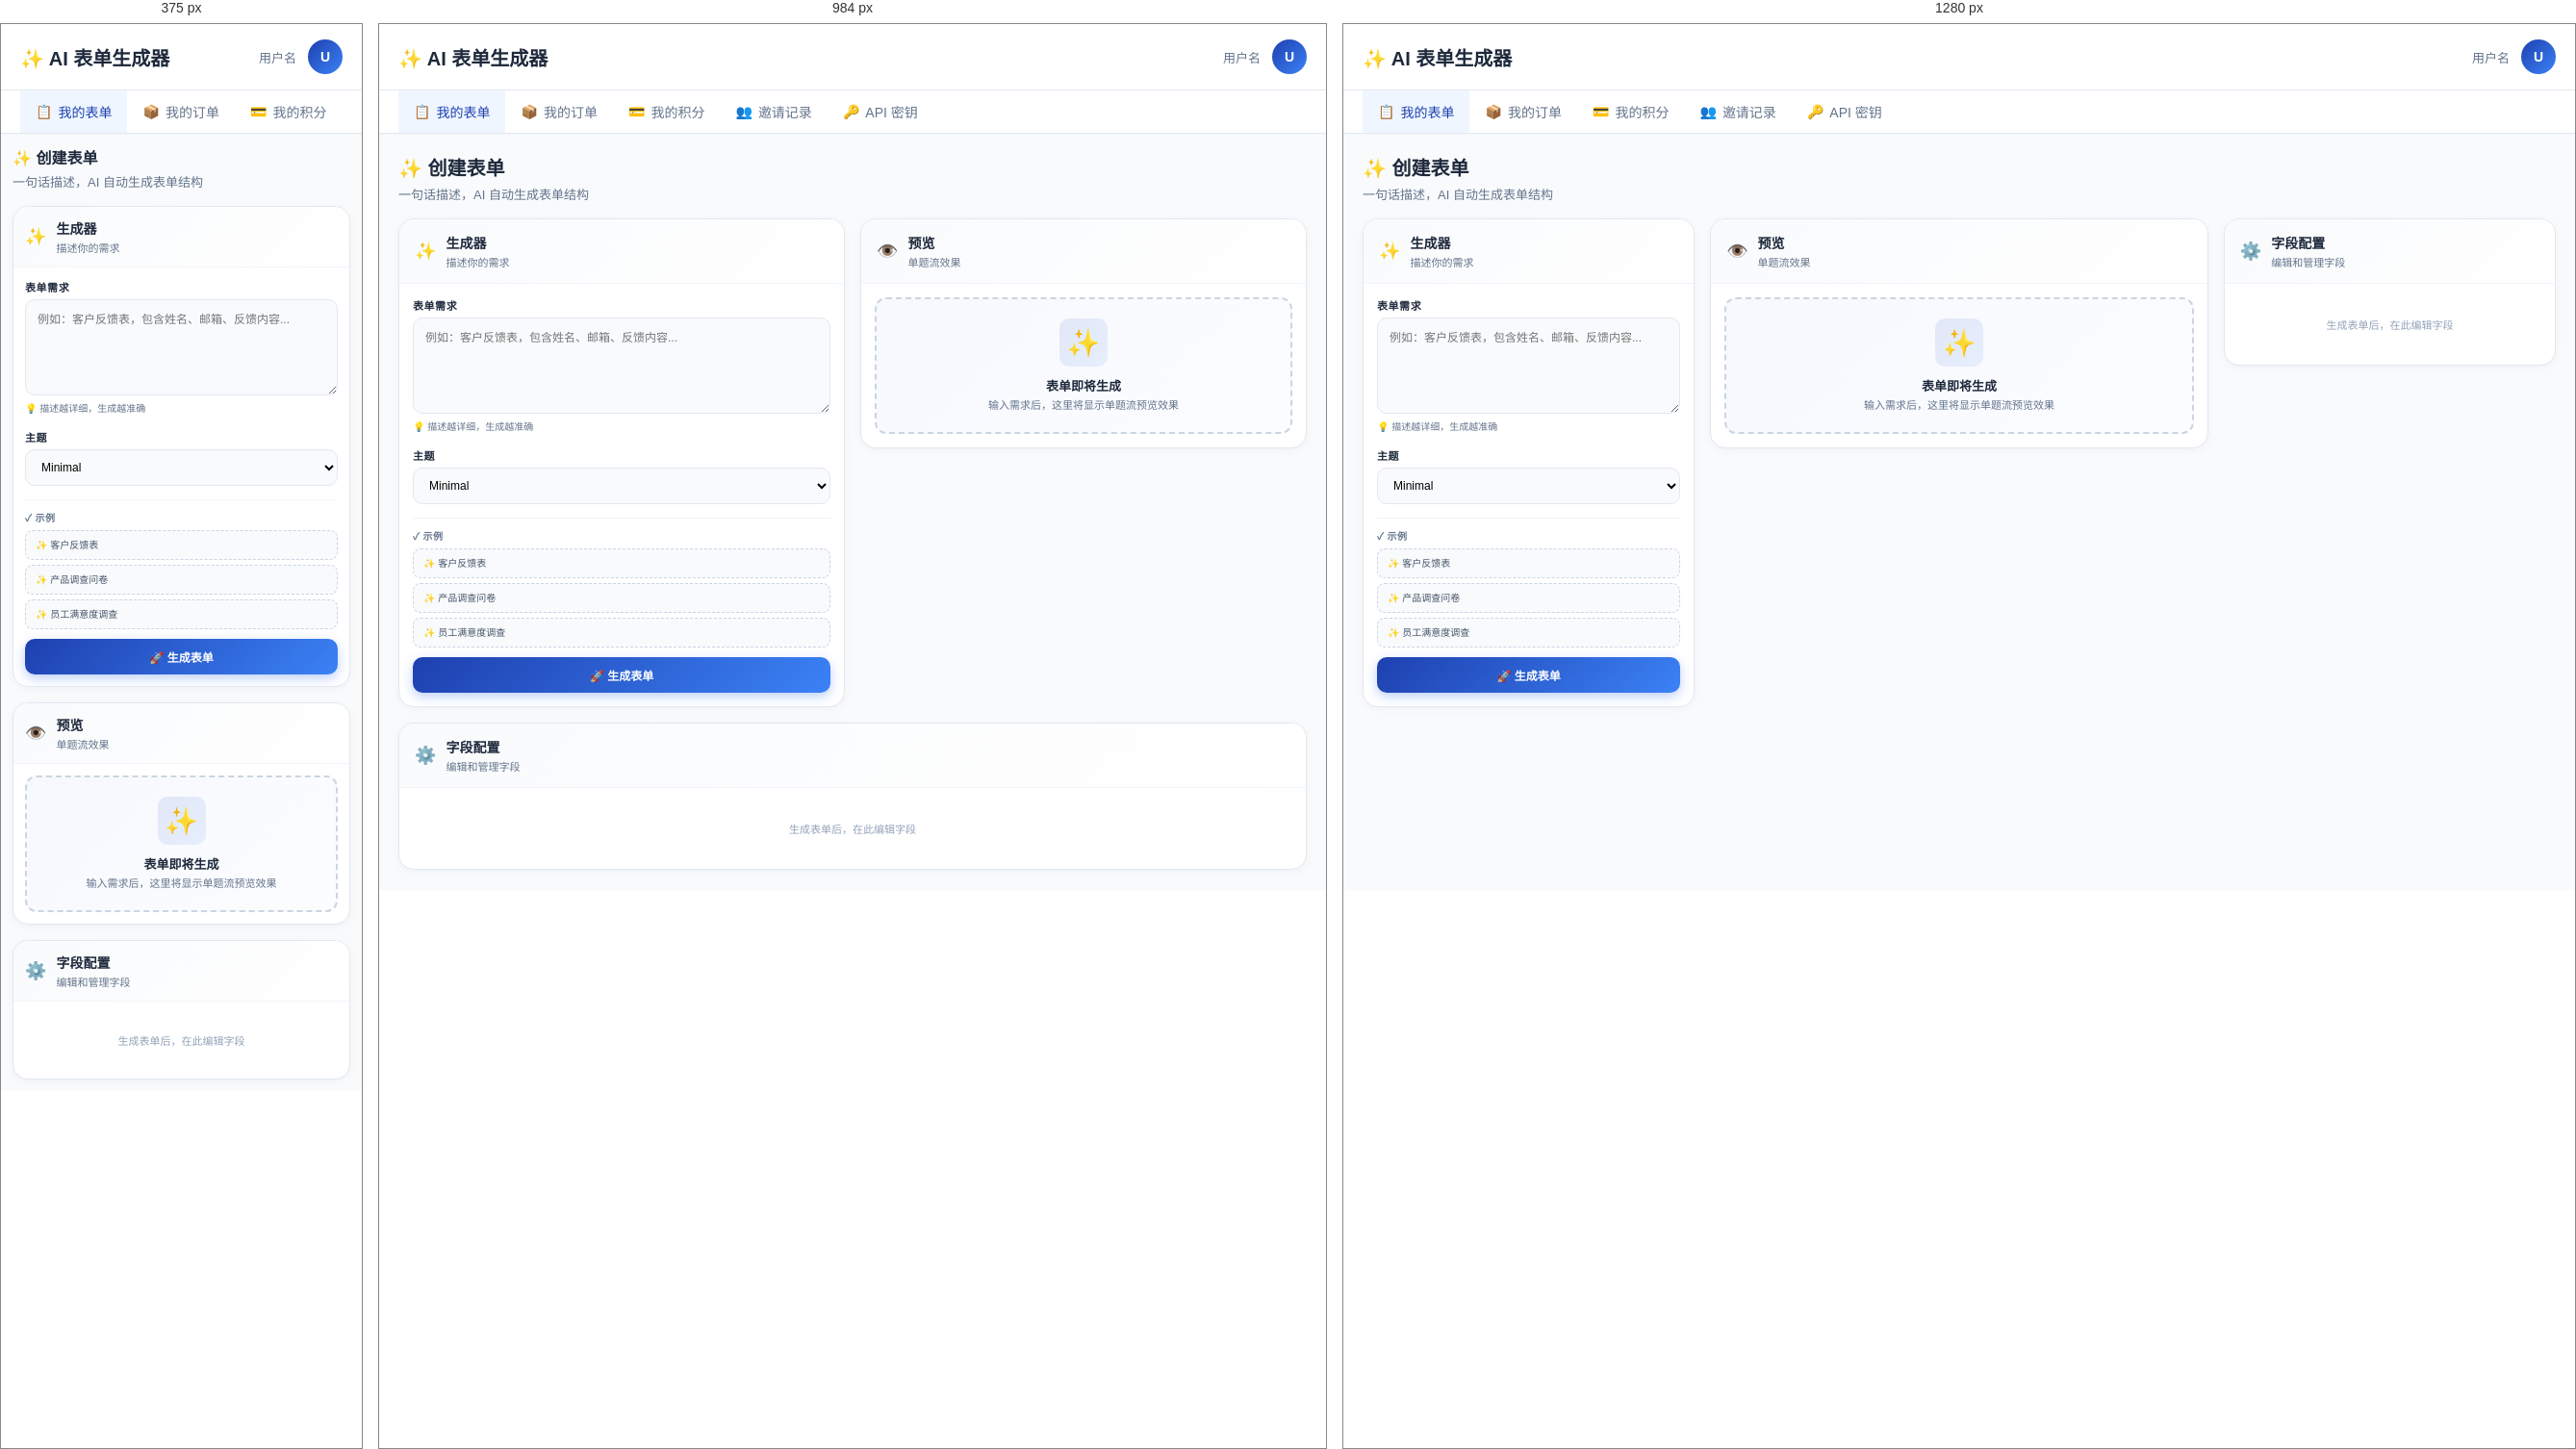
Rendered at 375 px, 984 px and 1280 px, left to right.

<!-- file: CreateForm-SchemeB-Compact.html -->
<!DOCTYPE html>
<html lang="zh-CN">
<head>
    <meta charset="UTF-8">
    <meta name="viewport" content="width=device-width, initial-scale=1.0">
    <title>创建表单 - 方案B 精简版</title>
    <style>
        * {
            margin: 0;
            padding: 0;
            box-sizing: border-box;
        }

        body {
            font-family: -apple-system, BlinkMacSystemFont, 'Segoe UI', Roboto, 'Helvetica Neue', Arial, sans-serif;
            background: #f8fafc;
            color: #1e293b;
            min-height: 100vh;
            display: flex;
            flex-direction: column;
        }

        /* 顶部 Header */
        .header {
            background: white;
            border-bottom: 1px solid #e2e8f0;
            padding: 16px 20px;
            box-shadow: 0 1px 3px rgba(0, 0, 0, 0.05);
        }

        .header-content {
            max-width: 1600px;
            margin: 0 auto;
            display: flex;
            align-items: center;
            justify-content: space-between;
        }

        .logo {
            font-size: 20px;
            font-weight: 600;
            color: #1e293b;
        }

        .user-menu {
            display: flex;
            align-items: center;
            gap: 12px;
        }

        .user-avatar {
            width: 36px;
            height: 36px;
            border-radius: 50%;
            background: linear-gradient(135deg, rgba(30, 64, 175, 1), rgba(59, 130, 246, 1));
            display: flex;
            align-items: center;
            justify-content: center;
            color: white;
            font-weight: 600;
            font-size: 14px;
        }

        /* 顶部导航菜单 */
        .nav-bar {
            background: white;
            border-bottom: 1px solid #e2e8f0;
            position: sticky;
            top: 0;
            z-index: 40;
            box-shadow: 0 1px 2px rgba(0, 0, 0, 0.02);
        }

        .nav-container {
            max-width: 1600px;
            margin: 0 auto;
            padding: 0 20px;
        }

        .nav-items {
            display: flex;
            gap: 0;
            overflow-x: auto;
            -webkit-overflow-scrolling: touch;
            scroll-behavior: smooth;
        }

        .nav-items::-webkit-scrollbar {
            height: 4px;
        }

        .nav-items::-webkit-scrollbar-track {
            background: transparent;
        }

        .nav-items::-webkit-scrollbar-thumb {
            background: #cbd5e1;
            border-radius: 2px;
        }

        .nav-item {
            display: flex;
            align-items: center;
            gap: 6px;
            padding: 12px 16px;
            border-bottom: 3px solid transparent;
            color: #64748b;
            text-decoration: none;
            font-size: 14px;
            font-weight: 500;
            white-space: nowrap;
            transition: all 0.2s;
            cursor: pointer;
            background: none;
            border: none;
        }

        .nav-item:hover {
            color: #1e293b;
            background: #f8fafc;
        }

        .nav-item.active {
            color: #1e40af;
            border-bottom-color: #3b82f6;
            background: #eff6ff;
        }

        /* 主内容区域 */
        .main-wrapper {
            flex: 1;
            padding: 20px;
            overflow: auto;
        }

        .container {
            max-width: 1600px;
            margin: 0 auto;
            height: 100%;
            display: flex;
            flex-direction: column;
        }

        /* 标题区域 - 简化版 */
        .title-section {
            margin-bottom: 16px;
        }

        .title-section h1 {
            font-size: 20px;
            font-weight: 600;
            color: #1e293b;
            margin-bottom: 4px;
        }

        .title-section p {
            font-size: 13px;
            color: #64748b;
        }

        /* 三栏布局 */
        .three-column-layout {
            display: grid;
            grid-template-columns: 1fr 1.5fr 1fr;
            gap: 16px;
            flex: 1;
            min-height: 0;
        }

        .column {
            display: flex;
            flex-direction: column;
            gap: 12px;
            min-height: 0;
        }

        .card {
            background: white;
            border: 1px solid #e2e8f0;
            border-radius: 16px;
            display: flex;
            flex-direction: column;
            box-shadow: 0 2px 8px rgba(0, 0, 0, 0.04);
            overflow: hidden;
        }

        .card-header {
            display: flex;
            align-items: center;
            gap: 10px;
            padding: 14px 16px;
            border-bottom: 1px solid #f1f5f9;
            background: linear-gradient(135deg, rgba(248, 250, 252, 0.95), rgba(255, 255, 255, 1));
            flex-shrink: 0;
        }

        .card-header-icon {
            font-size: 18px;
        }

        .card-header-text h2 {
            font-size: 14px;
            font-weight: 600;
            color: #1e293b;
        }

        .card-header-text p {
            font-size: 11px;
            color: #64748b;
            margin-top: 2px;
        }

        .card-content {
            padding: 14px;
            flex: 1;
            overflow-y: auto;
        }

        /* 表单输入 */
        .form-group {
            margin-bottom: 14px;
        }

        .form-group:last-child {
            margin-bottom: 0;
        }

        label {
            display: block;
            font-size: 11px;
            font-weight: 600;
            color: #1e293b;
            margin-bottom: 5px;
            text-transform: uppercase;
            letter-spacing: 0.05em;
        }

        textarea,
        input[type="text"],
        select {
            width: 100%;
            padding: 10px 12px;
            border: 1px solid #e2e8f0;
            border-radius: 10px;
            font-size: 12px;
            font-family: inherit;
            transition: all 0.2s;
            background: #f8fafc;
        }

        textarea:focus,
        input[type="text"]:focus,
        select:focus {
            outline: none;
            border-color: #3b82f6;
            background: white;
            box-shadow: 0 0 0 3px rgba(59, 130, 246, 0.1);
        }

        textarea {
            min-height: 100px;
            resize: vertical;
        }

        .hint {
            font-size: 10px;
            color: #64748b;
            margin-top: 3px;
            line-height: 1.4;
        }

        /* 示例提示词 */
        .examples-section {
            margin-top: 10px;
            padding-top: 10px;
            border-top: 1px solid #f1f5f9;
        }

        .examples-label {
            display: flex;
            align-items: center;
            gap: 4px;
            font-size: 10px;
            font-weight: 600;
            letter-spacing: 0.05em;
            text-transform: uppercase;
            color: #64748b;
            margin-bottom: 6px;
        }

        .examples-grid {
            display: grid;
            grid-template-columns: 1fr;
            gap: 5px;
        }

        .example-btn {
            padding: 8px 10px;
            border: 1px dashed #cbd5e1;
            background: #f8fafc;
            border-radius: 8px;
            font-size: 10px;
            color: #475569;
            cursor: pointer;
            transition: all 0.2s;
            text-align: left;
            line-height: 1.3;
            font-weight: 500;
        }

        .example-btn:hover {
            border-color: #93c5fd;
            background: #eff6ff;
            color: #1e40af;
        }

        /* 按钮 */
        .btn {
            padding: 10px 14px;
            border-radius: 10px;
            border: 1px solid #e2e8f0;
            background: white;
            color: #1e293b;
            font-size: 12px;
            font-weight: 600;
            cursor: pointer;
            transition: all 0.3s ease;
            text-decoration: none;
            display: inline-flex;
            align-items: center;
            justify-content: center;
            gap: 6px;
        }

        .btn-primary {
            background: linear-gradient(135deg, rgba(30, 64, 175, 1), rgba(59, 130, 246, 1));
            color: white;
            border: none;
            box-shadow: 0 4px 12px rgba(37, 99, 235, 0.3);
            width: 100%;
        }

        .btn-primary:hover {
            transform: translateY(-2px);
            box-shadow: 0 6px 16px rgba(37, 99, 235, 0.4);
        }

        .btn:hover {
            background: #f8fafc;
            border-color: #cbd5e1;
        }

        .btn-group {
            display: flex;
            gap: 6px;
            margin-top: 10px;
        }

        /* 预览区域 */
        .preview-empty {
            display: flex;
            flex-direction: column;
            align-items: center;
            justify-content: center;
            text-align: center;
            padding: 20px;
            background: linear-gradient(135deg, rgba(238, 242, 255, 0.5), rgba(248, 250, 252, 0.5));
            border-radius: 12px;
            border: 2px dashed #cbd5e1;
            flex: 1;
        }

        .preview-empty-icon {
            font-size: 28px;
            margin-bottom: 10px;
            background: linear-gradient(135deg, rgba(30, 64, 175, 0.1), rgba(59, 130, 246, 0.1));
            width: 50px;
            height: 50px;
            border-radius: 10px;
            display: flex;
            align-items: center;
            justify-content: center;
        }

        .preview-empty h3 {
            font-size: 13px;
            font-weight: 600;
            color: #1e293b;
            margin-bottom: 4px;
        }

        .preview-empty p {
            font-size: 11px;
            color: #64748b;
            line-height: 1.4;
        }

        /* 字段列表 */
        .field-item {
            background: #f8fafc;
            border: 1px solid #e2e8f0;
            border-radius: 8px;
            padding: 10px;
            cursor: pointer;
            transition: all 0.2s;
            font-size: 11px;
        }

        .field-item:hover {
            border-color: #cbd5e1;
            background: white;
        }

        .field-item.active {
            border-color: #3b82f6;
            background: #eff6ff;
        }

        .field-item-title {
            font-size: 11px;
            font-weight: 600;
            color: #1e293b;
        }

        .field-item-key {
            font-size: 10px;
            color: #64748b;
            margin-top: 2px;
            font-family: monospace;
        }

        /* 响应式 */
        @media (max-width: 1200px) {
            .three-column-layout {
                grid-template-columns: 1fr 1fr;
            }

            .column:nth-child(3) {
                grid-column: 1 / -1;
            }
        }

        @media (max-width: 768px) {
            .main-wrapper {
                padding: 12px;
            }

            .three-column-layout {
                grid-template-columns: 1fr;
            }

            .title-section h1 {
                font-size: 16px;
            }

            .card-header {
                padding: 12px;
            }

            .card-content {
                padding: 12px;
            }
        }
    </style>
</head>
<body>
    <!-- Header -->
    <div class="header">
        <div class="header-content">
            <div class="logo">✨ AI 表单生成器</div>
            <div class="user-menu">
                <span style="font-size: 13px; color: #64748b;">用户名</span>
                <div class="user-avatar">U</div>
            </div>
        </div>
    </div>

    <!-- 顶部导航菜单 -->
    <div class="nav-bar">
        <div class="nav-container">
            <div class="nav-items">
                <a href="#" class="nav-item active">
                    <span>📋</span>
                    <span>我的表单</span>
                </a>
                <a href="#" class="nav-item">
                    <span>📦</span>
                    <span>我的订单</span>
                </a>
                <a href="#" class="nav-item">
                    <span>💳</span>
                    <span>我的积分</span>
                </a>
                <a href="#" class="nav-item">
                    <span>👥</span>
                    <span>邀请记录</span>
                </a>
                <a href="#" class="nav-item">
                    <span>🔑</span>
                    <span>API 密钥</span>
                </a>
            </div>
        </div>
    </div>

    <!-- 主内容区域 -->
    <div class="main-wrapper">
        <div class="container">
            <!-- 标题区域 - 简化版 -->
            <div class="title-section">
                <h1>✨ 创建表单</h1>
                <p>一句话描述，AI 自动生成表单结构</p>
            </div>

            <!-- 三栏布局 -->
            <div class="three-column-layout">
                <!-- 左栏：生成器 -->
                <div class="column">
                    <div class="card">
                        <div class="card-header">
                            <div class="card-header-icon">✨</div>
                            <div class="card-header-text">
                                <h2>生成器</h2>
                                <p>描述你的需求</p>
                            </div>
                        </div>
                        <div class="card-content">
                            <div class="form-group">
                                <label for="prompt">表单需求</label>
                                <textarea id="prompt" placeholder="例如：客户反馈表，包含姓名、邮箱、反馈内容..."></textarea>
                                <p class="hint">💡 描述越详细，生成越准确</p>
                            </div>

                            <div class="form-group">
                                <label for="theme">主题</label>
                                <select id="theme">
                                    <option value="minimal">Minimal</option>
                                    <option value="business">Business</option>
                                    <option value="dark">Dark</option>
                                </select>
                            </div>

                            <div class="examples-section">
                                <div class="examples-label">✓ 示例</div>
                                <div class="examples-grid">
                                    <button class="example-btn">✨ 客户反馈表</button>
                                    <button class="example-btn">✨ 产品调查问卷</button>
                                    <button class="example-btn">✨ 员工满意度调查</button>
                                </div>
                            </div>

                            <div class="btn-group">
                                <button class="btn btn-primary">🚀 生成表单</button>
                            </div>
                        </div>
                    </div>
                </div>

                <!-- 中栏：预览 -->
                <div class="column">
                    <div class="card">
                        <div class="card-header">
                            <div class="card-header-icon">👁️</div>
                            <div class="card-header-text">
                                <h2>预览</h2>
                                <p>单题流效果</p>
                            </div>
                        </div>
                        <div class="card-content">
                            <div class="preview-empty">
                                <div class="preview-empty-icon">✨</div>
                                <h3>表单即将生成</h3>
                                <p>输入需求后，这里将显示单题流预览效果</p>
                            </div>
                        </div>
                    </div>
                </div>

                <!-- 右栏：字段配置 -->
                <div class="column">
                    <div class="card">
                        <div class="card-header">
                            <div class="card-header-icon">⚙️</div>
                            <div class="card-header-text">
                                <h2>字段配置</h2>
                                <p>编辑和管理字段</p>
                            </div>
                        </div>
                        <div class="card-content">
                            <div style="text-align: center; padding: 20px; color: #94a3b8;">
                                <p style="font-size: 11px;">生成表单后，在此编辑字段</p>
                            </div>
                        </div>
                    </div>
                </div>
            </div>
        </div>
    </div>

    <script>
        // 示例提示词点击
        document.querySelectorAll('.example-btn').forEach(btn => {
            btn.addEventListener('click', function(e) {
                e.preventDefault();
                const prompt = document.getElementById('prompt');
                const text = this.textContent.replace('✨ ', '');
                prompt.value = text;
                prompt.focus();
            });
        });
    </script>
</body>
</html>